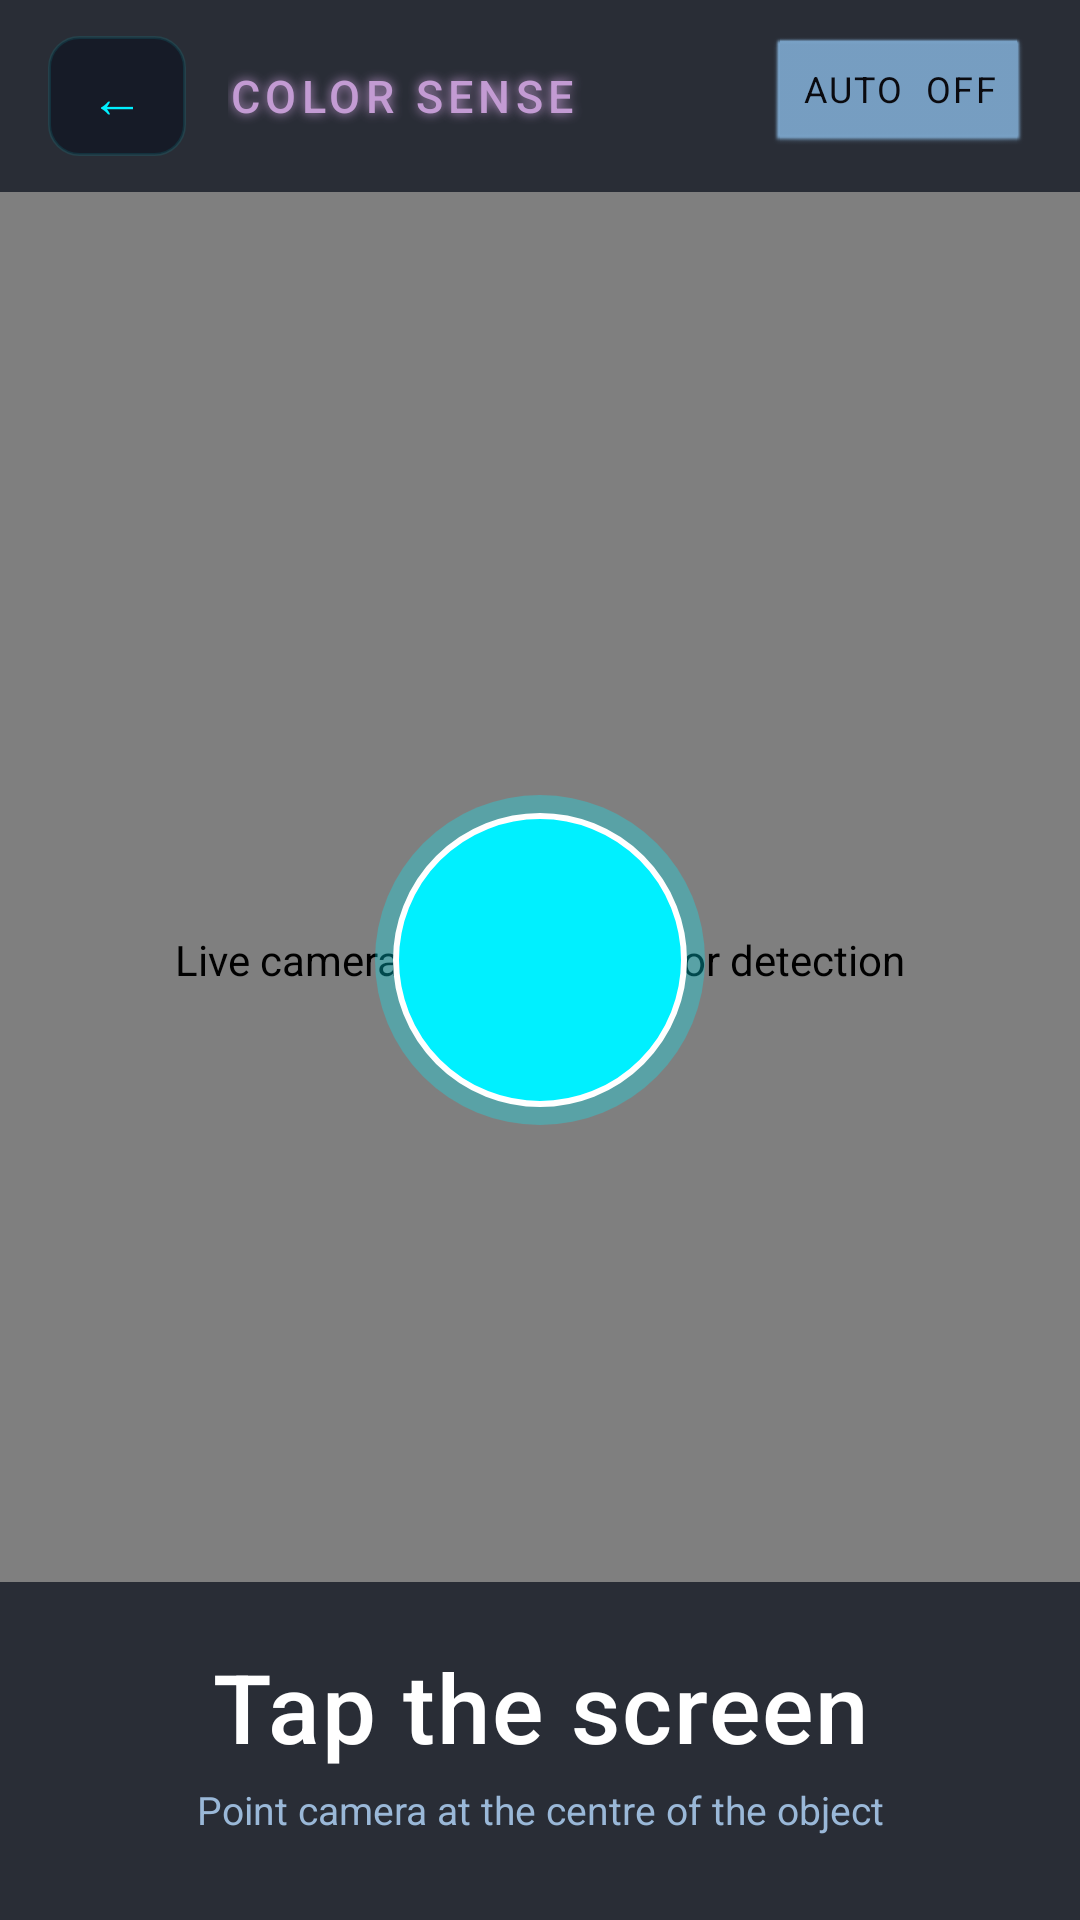

Android layout source for this screen:
<!-- AndroidManifest.xml: activity theme AurigaHUDTheme -->
<!-- res/layout/activity_color_sense.xml -->
<?xml version="1.0" encoding="utf-8"?>
<FrameLayout xmlns:android="http://schemas.android.com/apk/res/android"
    android:layout_width="match_parent"
    android:layout_height="match_parent"
    android:background="@color/space_black">

    
    <androidx.camera.view.PreviewView
        android:id="@+id/color_preview"
        android:layout_width="match_parent"
        android:layout_height="match_parent"
        android:contentDescription="Live camera preview for color detection" />

    
    <View
        android:layout_width="110dp"
        android:layout_height="110dp"
        android:layout_gravity="center"
        android:background="@drawable/reader_capture_bg"
        android:contentDescription="Point this box at the object you want to identify" />

    
    <LinearLayout
        android:layout_width="match_parent"
        android:layout_height="wrap_content"
        android:layout_gravity="top"
        android:background="@color/glass_panel_strong"
        android:orientation="horizontal"
        android:gravity="center_vertical"
        android:paddingStart="16dp"
        android:paddingEnd="16dp"
        android:paddingTop="12dp"
        android:paddingBottom="12dp">

        <Button
            android:id="@+id/btn_color_back"
            android:layout_width="wrap_content"
            android:layout_height="40dp"
            android:text="←"
            android:textSize="18sp"
            android:textColor="@color/auriga_cyan"
            android:background="@drawable/drawer_item_bg"
            android:paddingStart="14dp"
            android:paddingEnd="14dp"
            android:contentDescription="Go back"
            android:stateListAnimator="@null" />

        <TextView
            android:layout_width="0dp"
            android:layout_height="wrap_content"
            android:layout_weight="1"
            android:layout_marginStart="14dp"
            android:text="COLOR SENSE"
            android:textSize="15sp"
            android:textColor="@color/ai_violet"
            android:fontFamily="sans-serif-medium"
            android:letterSpacing="0.12"
            android:shadowColor="@color/ai_violet"
            android:shadowRadius="8"
            android:shadowDx="0"
            android:shadowDy="0" />

        <Button
            android:id="@+id/btn_color_auto"
            android:layout_width="wrap_content"
            android:layout_height="40dp"
            android:text="AUTO  OFF"
            android:textSize="12sp"
            android:textColor="@color/space_black"
            android:backgroundTint="@color/muted_label"
            android:paddingStart="12dp"
            android:paddingEnd="12dp"
            android:letterSpacing="0.06"
            android:stateListAnimator="@null"
            android:contentDescription="Toggle automatic color detection every 2.5 seconds" />

    </LinearLayout>

    
    <LinearLayout
        android:layout_width="match_parent"
        android:layout_height="wrap_content"
        android:layout_gravity="bottom"
        android:background="@color/glass_panel_strong"
        android:orientation="vertical"
        android:gravity="center"
        android:paddingStart="24dp"
        android:paddingEnd="24dp"
        android:paddingTop="20dp"
        android:paddingBottom="28dp">

        
        <TextView
            android:id="@+id/color_label"
            android:layout_width="match_parent"
            android:layout_height="wrap_content"
            android:text="Tap the screen"
            android:textSize="32sp"
            android:textColor="@color/hud_text"
            android:fontFamily="sans-serif-medium"
            android:gravity="center"
            android:letterSpacing="0.02" />

        
        <TextView
            android:id="@+id/color_sub_label"
            android:layout_width="match_parent"
            android:layout_height="wrap_content"
            android:layout_marginTop="4dp"
            android:text="Point camera at the centre of the object"
            android:textSize="13sp"
            android:textColor="@color/section_header_text"
            android:fontFamily="sans-serif"
            android:gravity="center" />

    </LinearLayout>

</FrameLayout>
<!-- resources referenced by this layout -->
<resources>
  <color name="ai_violet">#C39BD3</color>
  <color name="auriga_cyan">#00F0FF</color>
  <color name="glass_panel_strong">#B3050A18</color>
  <color name="hud_text">#FFFFFF</color>
  <color name="muted_label">#7AA3C8</color>
  <color name="section_header_text">#9AB8D8</color>
  <color name="space_black">#0A0A0F</color>
  <!-- drawable drawer_item_bg (drawable) -->
  <?xml version="1.0" encoding="utf-8"?>
  <selector xmlns:android="http://schemas.android.com/apk/res/android">
  
      <item android:state_activated="true">
          <shape android:shape="rectangle">
              <solid android:color="@color/auriga_cyan" />
              <corners android:radius="10dp" />
              <stroke android:width="1dp" android:color="@color/auriga_cyan" />
          </shape>
      </item>
  
      <item android:state_pressed="true">
          <shape android:shape="rectangle">
              <solid android:color="#3300F0FF" />
              <corners android:radius="10dp" />
              <stroke android:width="1dp" android:color="@color/glass_stroke" />
          </shape>
      </item>
  
      <item>
          <shape android:shape="rectangle">
              <solid android:color="@color/glass_panel" />
              <corners android:radius="10dp" />
              <stroke android:width="1dp" android:color="@color/glass_stroke_dim" />
          </shape>
      </item>
  </selector>
  <!-- drawable reader_capture_bg (drawable) -->
  <?xml version="1.0" encoding="utf-8"?>
  <layer-list xmlns:android="http://schemas.android.com/apk/res/android">
      <item>
          <shape android:shape="oval">
              <solid android:color="@color/cyan_glow_30" />
          </shape>
      </item>
      <item
          android:left="6dp"
          android:right="6dp"
          android:top="6dp"
          android:bottom="6dp">
          <shape android:shape="oval">
              <solid android:color="@color/auriga_cyan" />
              <stroke android:width="2dp" android:color="@color/hud_text" />
          </shape>
      </item>
  </layer-list>
  <style name="AurigaHUDTheme" parent="android:Theme.NoTitleBar.Fullscreen">
          <item name="android:windowBackground">@color/deep_space</item>
          <item name="android:textColor">@color/hud_text</item>
      </style>
  <color name="glass_stroke">#3300F0FF</color>
  <color name="glass_panel">#80050A18</color>
  <color name="glass_stroke_dim">#1A00F0FF</color>
  <color name="cyan_glow_30">#4D00F0FF</color>
  <color name="deep_space">#05060A</color>
</resources>
